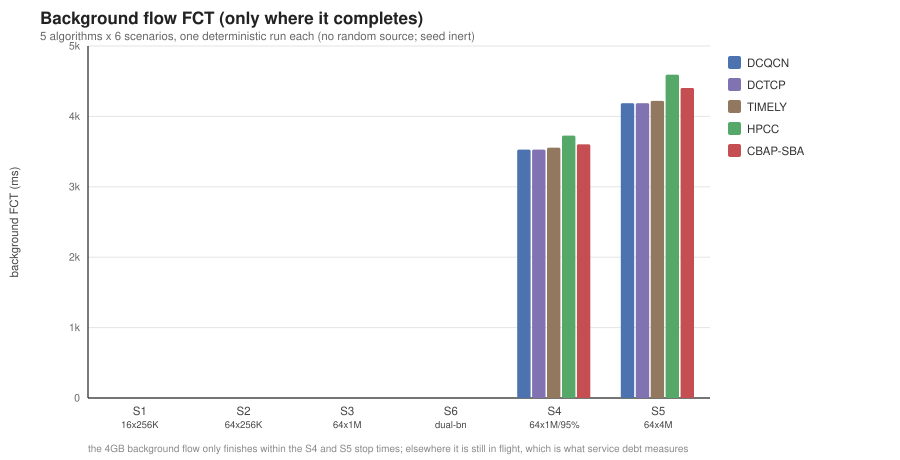

The data file committed next to this chart (first rows):
scenario, algorithm, metric, value, unit
s4, DCQCN, bg_fct_ms, 3528, background FCT (ms)
s4, DCTCP, bg_fct_ms, 3528, background FCT (ms)
s4, TIMELY, bg_fct_ms, 3556, background FCT (ms)
s4, HPCC, bg_fct_ms, 3727, background FCT (ms)
s4, CBAP-SBA, bg_fct_ms, 3604, background FCT (ms)
s5, DCQCN, bg_fct_ms, 4188, background FCT (ms)
s5, DCTCP, bg_fct_ms, 4188, background FCT (ms)
s5, TIMELY, bg_fct_ms, 4220, background FCT (ms)
s5, HPCC, bg_fct_ms, 4592, background FCT (ms)
s5, CBAP-SBA, bg_fct_ms, 4404, background FCT (ms)
